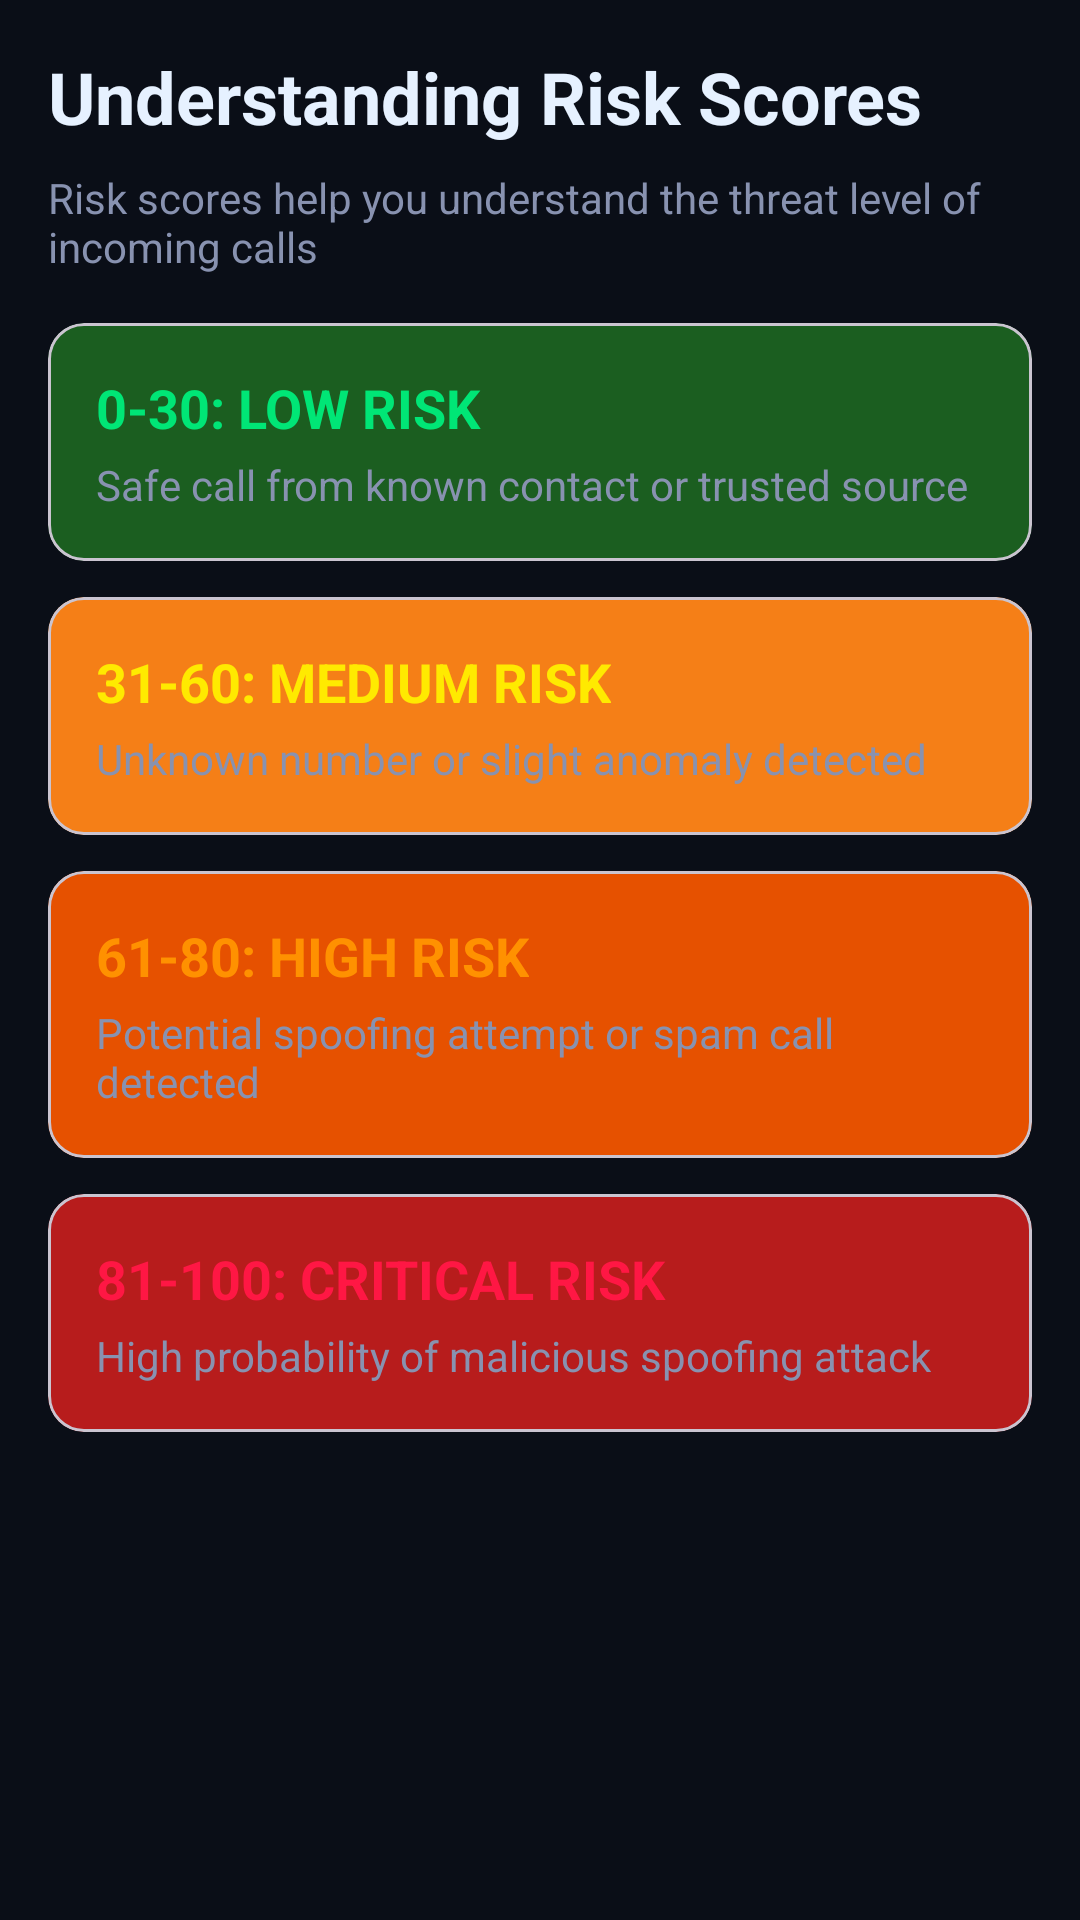

Layout XML and referenced resources for this Android screen:
<!-- AndroidManifest.xml: application theme Theme.CallSentinel -->
<!-- res/layout/fragment_risk_score_guide.xml -->
<?xml version="1.0" encoding="utf-8"?>
<androidx.core.widget.NestedScrollView xmlns:android="http://schemas.android.com/apk/res/android"
    xmlns:app="http://schemas.android.com/apk/res-auto"
    android:layout_width="match_parent"
    android:layout_height="match_parent"
    android:background="@color/background_dark"
    android:fillViewport="true">

    <LinearLayout
        android:layout_width="match_parent"
        android:layout_height="wrap_content"
        android:orientation="vertical"
        android:padding="16dp">

        <TextView
            android:layout_width="wrap_content"
            android:layout_height="wrap_content"
            android:text="Understanding Risk Scores"
            android:textColor="@color/text_primary"
            android:textSize="24sp"
            android:textStyle="bold" />

        <TextView
            android:layout_width="wrap_content"
            android:layout_height="wrap_content"
            android:layout_marginTop="8dp"
            android:text="Risk scores help you understand the threat level of incoming calls"
            android:textColor="@color/text_secondary"
            android:textSize="14sp" />

        <com.google.android.material.card.MaterialCardView
            android:layout_width="match_parent"
            android:layout_height="wrap_content"
            android:layout_marginTop="16dp"
            android:backgroundTint="#1B5E20"
            app:cardCornerRadius="12dp">

            <LinearLayout
                android:layout_width="match_parent"
                android:layout_height="wrap_content"
                android:orientation="vertical"
                android:padding="16dp">

                <TextView
                    android:layout_width="wrap_content"
                    android:layout_height="wrap_content"
                    android:text="0-30: LOW RISK"
                    android:textColor="@color/accent_green"
                    android:textSize="18sp"
                    android:textStyle="bold" />

                <TextView
                    android:layout_width="wrap_content"
                    android:layout_height="wrap_content"
                    android:layout_marginTop="4dp"
                    android:text="Safe call from known contact or trusted source"
                    android:textColor="@color/text_secondary"
                    android:textSize="14sp" />

            </LinearLayout>

        </com.google.android.material.card.MaterialCardView>

        <com.google.android.material.card.MaterialCardView
            android:layout_width="match_parent"
            android:layout_height="wrap_content"
            android:layout_marginTop="12dp"
            android:backgroundTint="#F57F17"
            app:cardCornerRadius="12dp">

            <LinearLayout
                android:layout_width="match_parent"
                android:layout_height="wrap_content"
                android:orientation="vertical"
                android:padding="16dp">

                <TextView
                    android:layout_width="wrap_content"
                    android:layout_height="wrap_content"
                    android:text="31-60: MEDIUM RISK"
                    android:textColor="@color/accent_yellow"
                    android:textSize="18sp"
                    android:textStyle="bold" />

                <TextView
                    android:layout_width="wrap_content"
                    android:layout_height="wrap_content"
                    android:layout_marginTop="4dp"
                    android:text="Unknown number or slight anomaly detected"
                    android:textColor="@color/text_secondary"
                    android:textSize="14sp" />

            </LinearLayout>

        </com.google.android.material.card.MaterialCardView>

        <com.google.android.material.card.MaterialCardView
            android:layout_width="match_parent"
            android:layout_height="wrap_content"
            android:layout_marginTop="12dp"
            android:backgroundTint="#E65100"
            app:cardCornerRadius="12dp">

            <LinearLayout
                android:layout_width="match_parent"
                android:layout_height="wrap_content"
                android:orientation="vertical"
                android:padding="16dp">

                <TextView
                    android:layout_width="wrap_content"
                    android:layout_height="wrap_content"
                    android:text="61-80: HIGH RISK"
                    android:textColor="@color/accent_orange"
                    android:textSize="18sp"
                    android:textStyle="bold" />

                <TextView
                    android:layout_width="wrap_content"
                    android:layout_height="wrap_content"
                    android:layout_marginTop="4dp"
                    android:text="Potential spoofing attempt or spam call detected"
                    android:textColor="@color/text_secondary"
                    android:textSize="14sp" />

            </LinearLayout>

        </com.google.android.material.card.MaterialCardView>

        <com.google.android.material.card.MaterialCardView
            android:layout_width="match_parent"
            android:layout_height="wrap_content"
            android:layout_marginTop="12dp"
            android:backgroundTint="#B71C1C"
            app:cardCornerRadius="12dp">

            <LinearLayout
                android:layout_width="match_parent"
                android:layout_height="wrap_content"
                android:orientation="vertical"
                android:padding="16dp">

                <TextView
                    android:layout_width="wrap_content"
                    android:layout_height="wrap_content"
                    android:text="81-100: CRITICAL RISK"
                    android:textColor="@color/accent_red"
                    android:textSize="18sp"
                    android:textStyle="bold" />

                <TextView
                    android:layout_width="wrap_content"
                    android:layout_height="wrap_content"
                    android:layout_marginTop="4dp"
                    android:text="High probability of malicious spoofing attack"
                    android:textColor="@color/text_secondary"
                    android:textSize="14sp" />

            </LinearLayout>

        </com.google.android.material.card.MaterialCardView>

    </LinearLayout>

</androidx.core.widget.NestedScrollView>
<!-- resources referenced by this layout -->
<resources>
  <color name="accent_green">#00E676</color>
  <color name="accent_orange">#FF9100</color>
  <color name="accent_red">#FF1744</color>
  <color name="accent_yellow">#FFEA00</color>
  <color name="background_dark">#0A0E17</color>
  <color name="text_primary">#E6F1FF</color>
  <color name="text_secondary">#8892B0</color>
  <style name="Theme.CallSentinel" parent="Base.Theme.CallSentinel" />
  <style name="Base.Theme.CallSentinel" parent="Theme.Material3.DayNight.NoActionBar">
          
          
      </style>
</resources>
